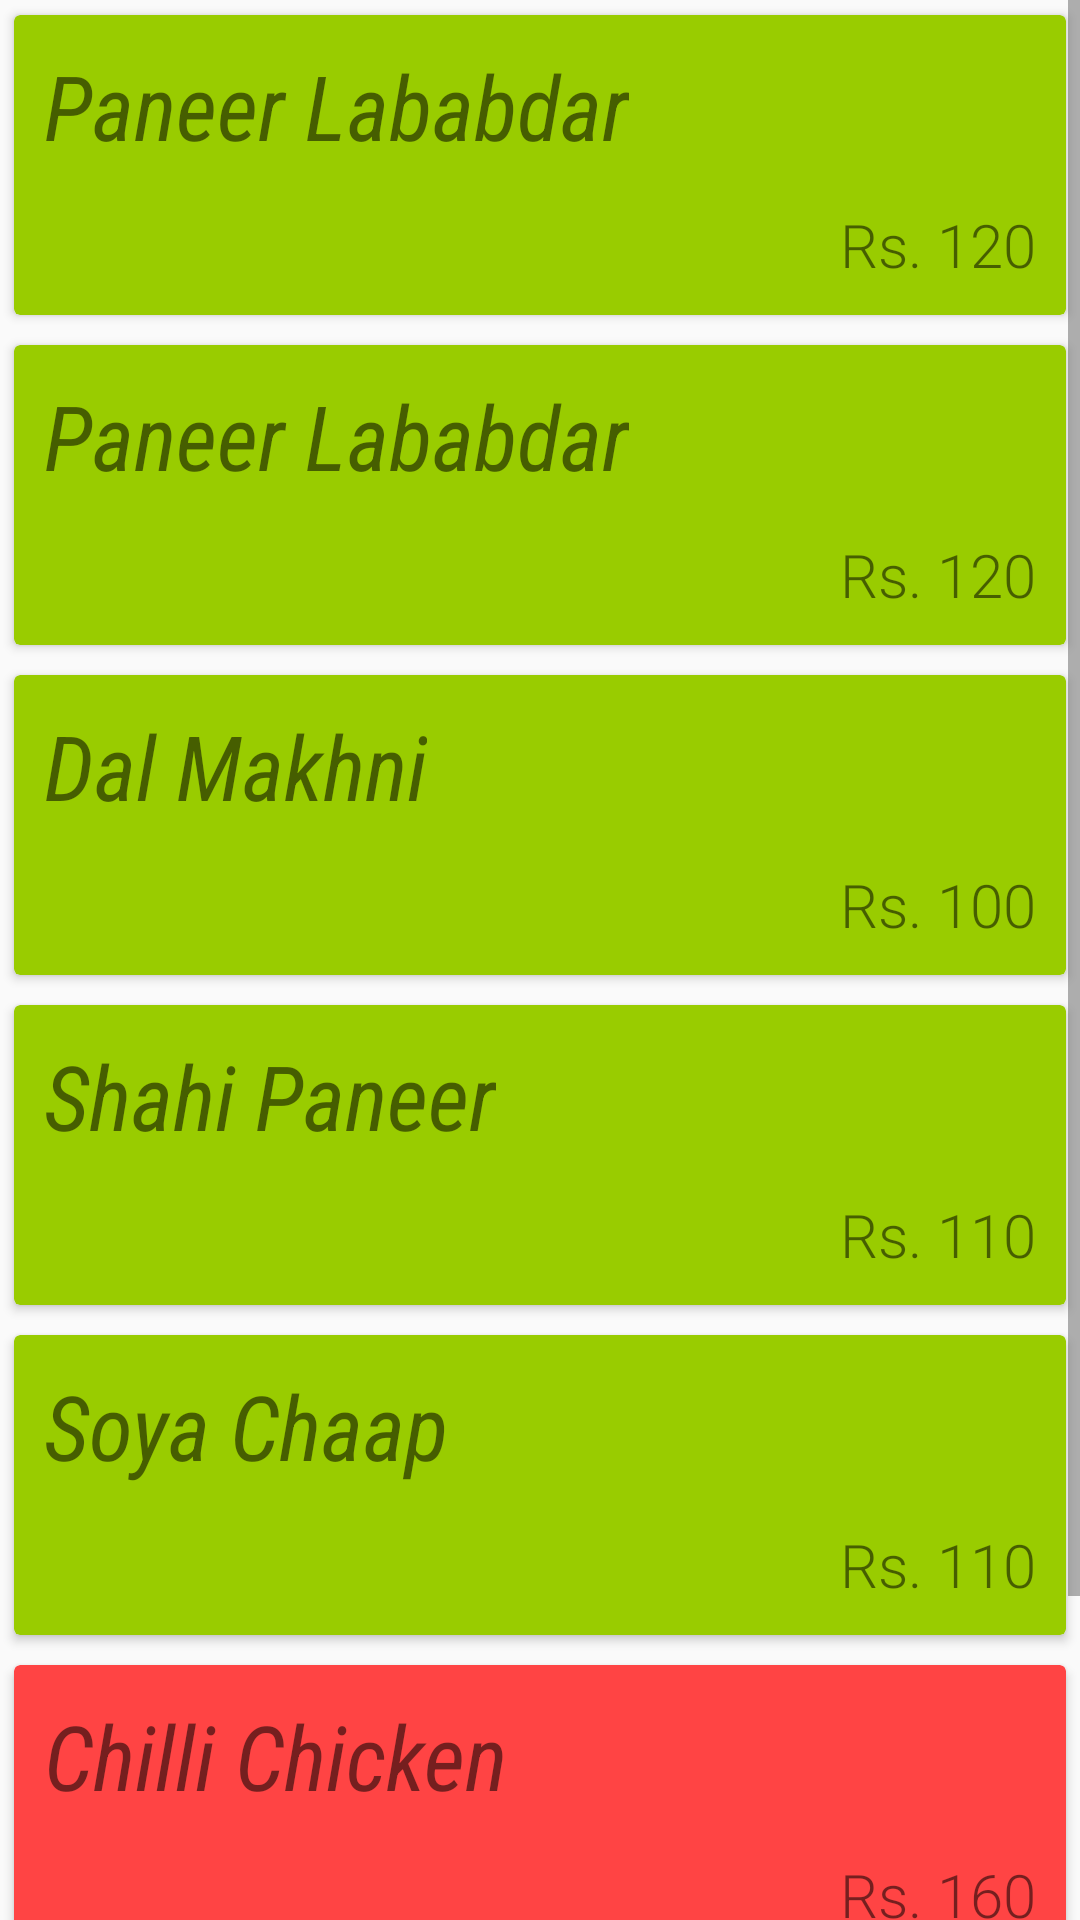

Layout XML and referenced resources for this Android screen:
<!-- AndroidManifest.xml: application theme AppTheme -->
<!-- res/layout/activity_food.xml -->
<ScrollView xmlns:android="http://schemas.android.com/apk/res/android"
    android:layout_width="match_parent"
    android:layout_height="wrap_content"
    xmlns:app="http://schemas.android.com/apk/res-auto">
<LinearLayout
    android:orientation="vertical"
    xmlns:tools="http://schemas.android.com/tools" android:layout_width="match_parent"
    android:layout_height="match_parent"
    android:paddingLeft="@dimen/activity_horizontal_margin"
    android:paddingRight="@dimen/activity_horizontal_margin"
    android:paddingTop="@dimen/activity_vertical_margin"
    android:paddingBottom="@dimen/activity_vertical_margin"
    tools:context="com.greplr.staypay.FoodActivity">

    <android.support.v7.widget.CardView
        android:layout_margin="5dp"
        app:cardBackgroundColor="@android:color/holo_green_light"
        android:layout_width="match_parent"
        android:layout_height="100dp"
        android:padding="10dp">

        <RelativeLayout
            android:layout_width="match_parent"
            android:layout_height="match_parent"
            android:padding="10dp">


            <TextView
                android:textStyle="italic"
                android:fontFamily="sans-serif-condensed"
                android:textSize="30dp"
                android:layout_width="wrap_content"
                android:layout_height="wrap_content"
                android:text="Paneer Lababdar"
                android:layout_alignParentTop="true"
                android:layout_alignParentLeft="true"
                android:layout_alignParentStart="true" />

            <TextView
                android:fontFamily="sans-serif-light"
                android:textSize="20dp"
                android:layout_width="wrap_content"
                android:layout_height="wrap_content"
                android:text="Rs. 120"
                android:layout_alignParentBottom="true"
                android:layout_alignParentRight="true"
                android:layout_alignParentEnd="true" />
        </RelativeLayout>


    </android.support.v7.widget.CardView>

    <android.support.v7.widget.CardView
        android:layout_margin="5dp"
        app:cardBackgroundColor="@android:color/holo_green_light"
        android:layout_width="match_parent"
        android:layout_height="100dp"
        android:padding="10dp">

        <RelativeLayout
            android:layout_width="match_parent"
            android:layout_height="match_parent"
            android:padding="10dp">


            <TextView
                android:textStyle="italic"
                android:fontFamily="sans-serif-condensed"
                android:textSize="30dp"
                android:layout_width="wrap_content"
                android:layout_height="wrap_content"
                android:text="Paneer Lababdar"
                android:layout_alignParentTop="true"
                android:layout_alignParentLeft="true"
                android:layout_alignParentStart="true" />

            <TextView
                android:fontFamily="sans-serif-light"
                android:textSize="20dp"
                android:layout_width="wrap_content"
                android:layout_height="wrap_content"
                android:text="Rs. 120"
                android:layout_alignParentBottom="true"
                android:layout_alignParentRight="true"
                android:layout_alignParentEnd="true" />
        </RelativeLayout>


    </android.support.v7.widget.CardView>

    <android.support.v7.widget.CardView
        android:layout_margin="5dp"
        app:cardBackgroundColor="@android:color/holo_green_light"
        android:layout_width="match_parent"
        android:layout_height="100dp"
        android:padding="10dp">

        <RelativeLayout
            android:layout_width="match_parent"
            android:layout_height="match_parent"
            android:padding="10dp">


            <TextView
                android:textStyle="italic"
                android:fontFamily="sans-serif-condensed"
                android:textSize="30dp"
                android:layout_width="wrap_content"
                android:layout_height="wrap_content"
                android:text="Dal Makhni"
                android:layout_alignParentTop="true"
                android:layout_alignParentLeft="true"
                android:layout_alignParentStart="true" />

            <TextView
                android:fontFamily="sans-serif-light"
                android:textSize="20dp"
                android:layout_width="wrap_content"
                android:layout_height="wrap_content"
                android:text="Rs. 100"
                android:layout_alignParentBottom="true"
                android:layout_alignParentRight="true"
                android:layout_alignParentEnd="true" />
        </RelativeLayout>


    </android.support.v7.widget.CardView>

    <android.support.v7.widget.CardView
        android:layout_margin="5dp"
        app:cardBackgroundColor="@android:color/holo_green_light"
        android:layout_width="match_parent"
        android:layout_height="100dp"
        android:padding="10dp">

        <RelativeLayout
            android:layout_width="match_parent"
            android:layout_height="match_parent"
            android:padding="10dp">


            <TextView
                android:textStyle="italic"
                android:fontFamily="sans-serif-condensed"
                android:textSize="30dp"
                android:layout_width="wrap_content"
                android:layout_height="wrap_content"
                android:text="Shahi Paneer"
                android:layout_alignParentTop="true"
                android:layout_alignParentLeft="true"
                android:layout_alignParentStart="true" />

            <TextView
                android:fontFamily="sans-serif-light"
                android:textSize="20dp"
                android:layout_width="wrap_content"
                android:layout_height="wrap_content"
                android:text="Rs. 110"
                android:layout_alignParentBottom="true"
                android:layout_alignParentRight="true"
                android:layout_alignParentEnd="true" />
        </RelativeLayout>


    </android.support.v7.widget.CardView>

    <android.support.v7.widget.CardView
        android:layout_margin="5dp"
        app:cardBackgroundColor="@android:color/holo_green_light"
        android:layout_width="match_parent"
        android:layout_height="100dp"
        android:padding="10dp">

        <RelativeLayout
            android:layout_width="match_parent"
            android:layout_height="match_parent"
            android:padding="10dp">


            <TextView
                android:textStyle="italic"
                android:fontFamily="sans-serif-condensed"
                android:textSize="30dp"
                android:layout_width="wrap_content"
                android:layout_height="wrap_content"
                android:text="Soya Chaap"
                android:layout_alignParentTop="true"
                android:layout_alignParentLeft="true"
                android:layout_alignParentStart="true" />

            <TextView
                android:fontFamily="sans-serif-light"
                android:textSize="20dp"
                android:layout_width="wrap_content"
                android:layout_height="wrap_content"
                android:text="Rs. 110"
                android:layout_alignParentBottom="true"
                android:layout_alignParentRight="true"
                android:layout_alignParentEnd="true" />
        </RelativeLayout>


    </android.support.v7.widget.CardView>

    <android.support.v7.widget.CardView
        android:layout_margin="5dp"
        app:cardBackgroundColor="@android:color/holo_red_light"
        android:layout_width="match_parent"
        android:layout_height="100dp"
        android:padding="10dp">

        <RelativeLayout
            android:layout_width="match_parent"
            android:layout_height="match_parent"
            android:padding="10dp">


            <TextView
                android:textStyle="italic"
                android:fontFamily="sans-serif-condensed"
                android:textSize="30dp"
                android:layout_width="wrap_content"
                android:layout_height="wrap_content"
                android:text="Chilli Chicken"
                android:layout_alignParentTop="true"
                android:layout_alignParentLeft="true"
                android:layout_alignParentStart="true" />

            <TextView
                android:fontFamily="sans-serif-light"
                android:textSize="20dp"
                android:layout_width="wrap_content"
                android:layout_height="wrap_content"
                android:text="Rs. 160"
                android:layout_alignParentBottom="true"
                android:layout_alignParentRight="true"
                android:layout_alignParentEnd="true" />
        </RelativeLayout>


    </android.support.v7.widget.CardView>

    <android.support.v7.widget.CardView
        android:layout_margin="5dp"
        app:cardBackgroundColor="@android:color/holo_red_light"
        android:layout_width="match_parent"
        android:layout_height="100dp"
        android:padding="10dp">

        <RelativeLayout
            android:layout_width="match_parent"
            android:layout_height="match_parent"
            android:padding="10dp">


            <TextView
                android:textStyle="italic"
                android:fontFamily="sans-serif-condensed"
                android:textSize="30dp"
                android:layout_width="wrap_content"
                android:layout_height="wrap_content"
                android:text="Pudeena Chicken"
                android:layout_alignParentTop="true"
                android:layout_alignParentLeft="true"
                android:layout_alignParentStart="true" />

            <TextView
                android:fontFamily="sans-serif-light"
                android:textSize="20dp"
                android:layout_width="wrap_content"
                android:layout_height="wrap_content"
                android:text="Rs. 170"
                android:layout_alignParentBottom="true"
                android:layout_alignParentRight="true"
                android:layout_alignParentEnd="true" />
        </RelativeLayout>


    </android.support.v7.widget.CardView>



</LinearLayout>
</ScrollView>
<!-- resources referenced by this layout -->
<resources>
  <style name="AppTheme" parent="Theme.AppCompat.Light.NoActionBar">
          
  
      </style>
</resources>
